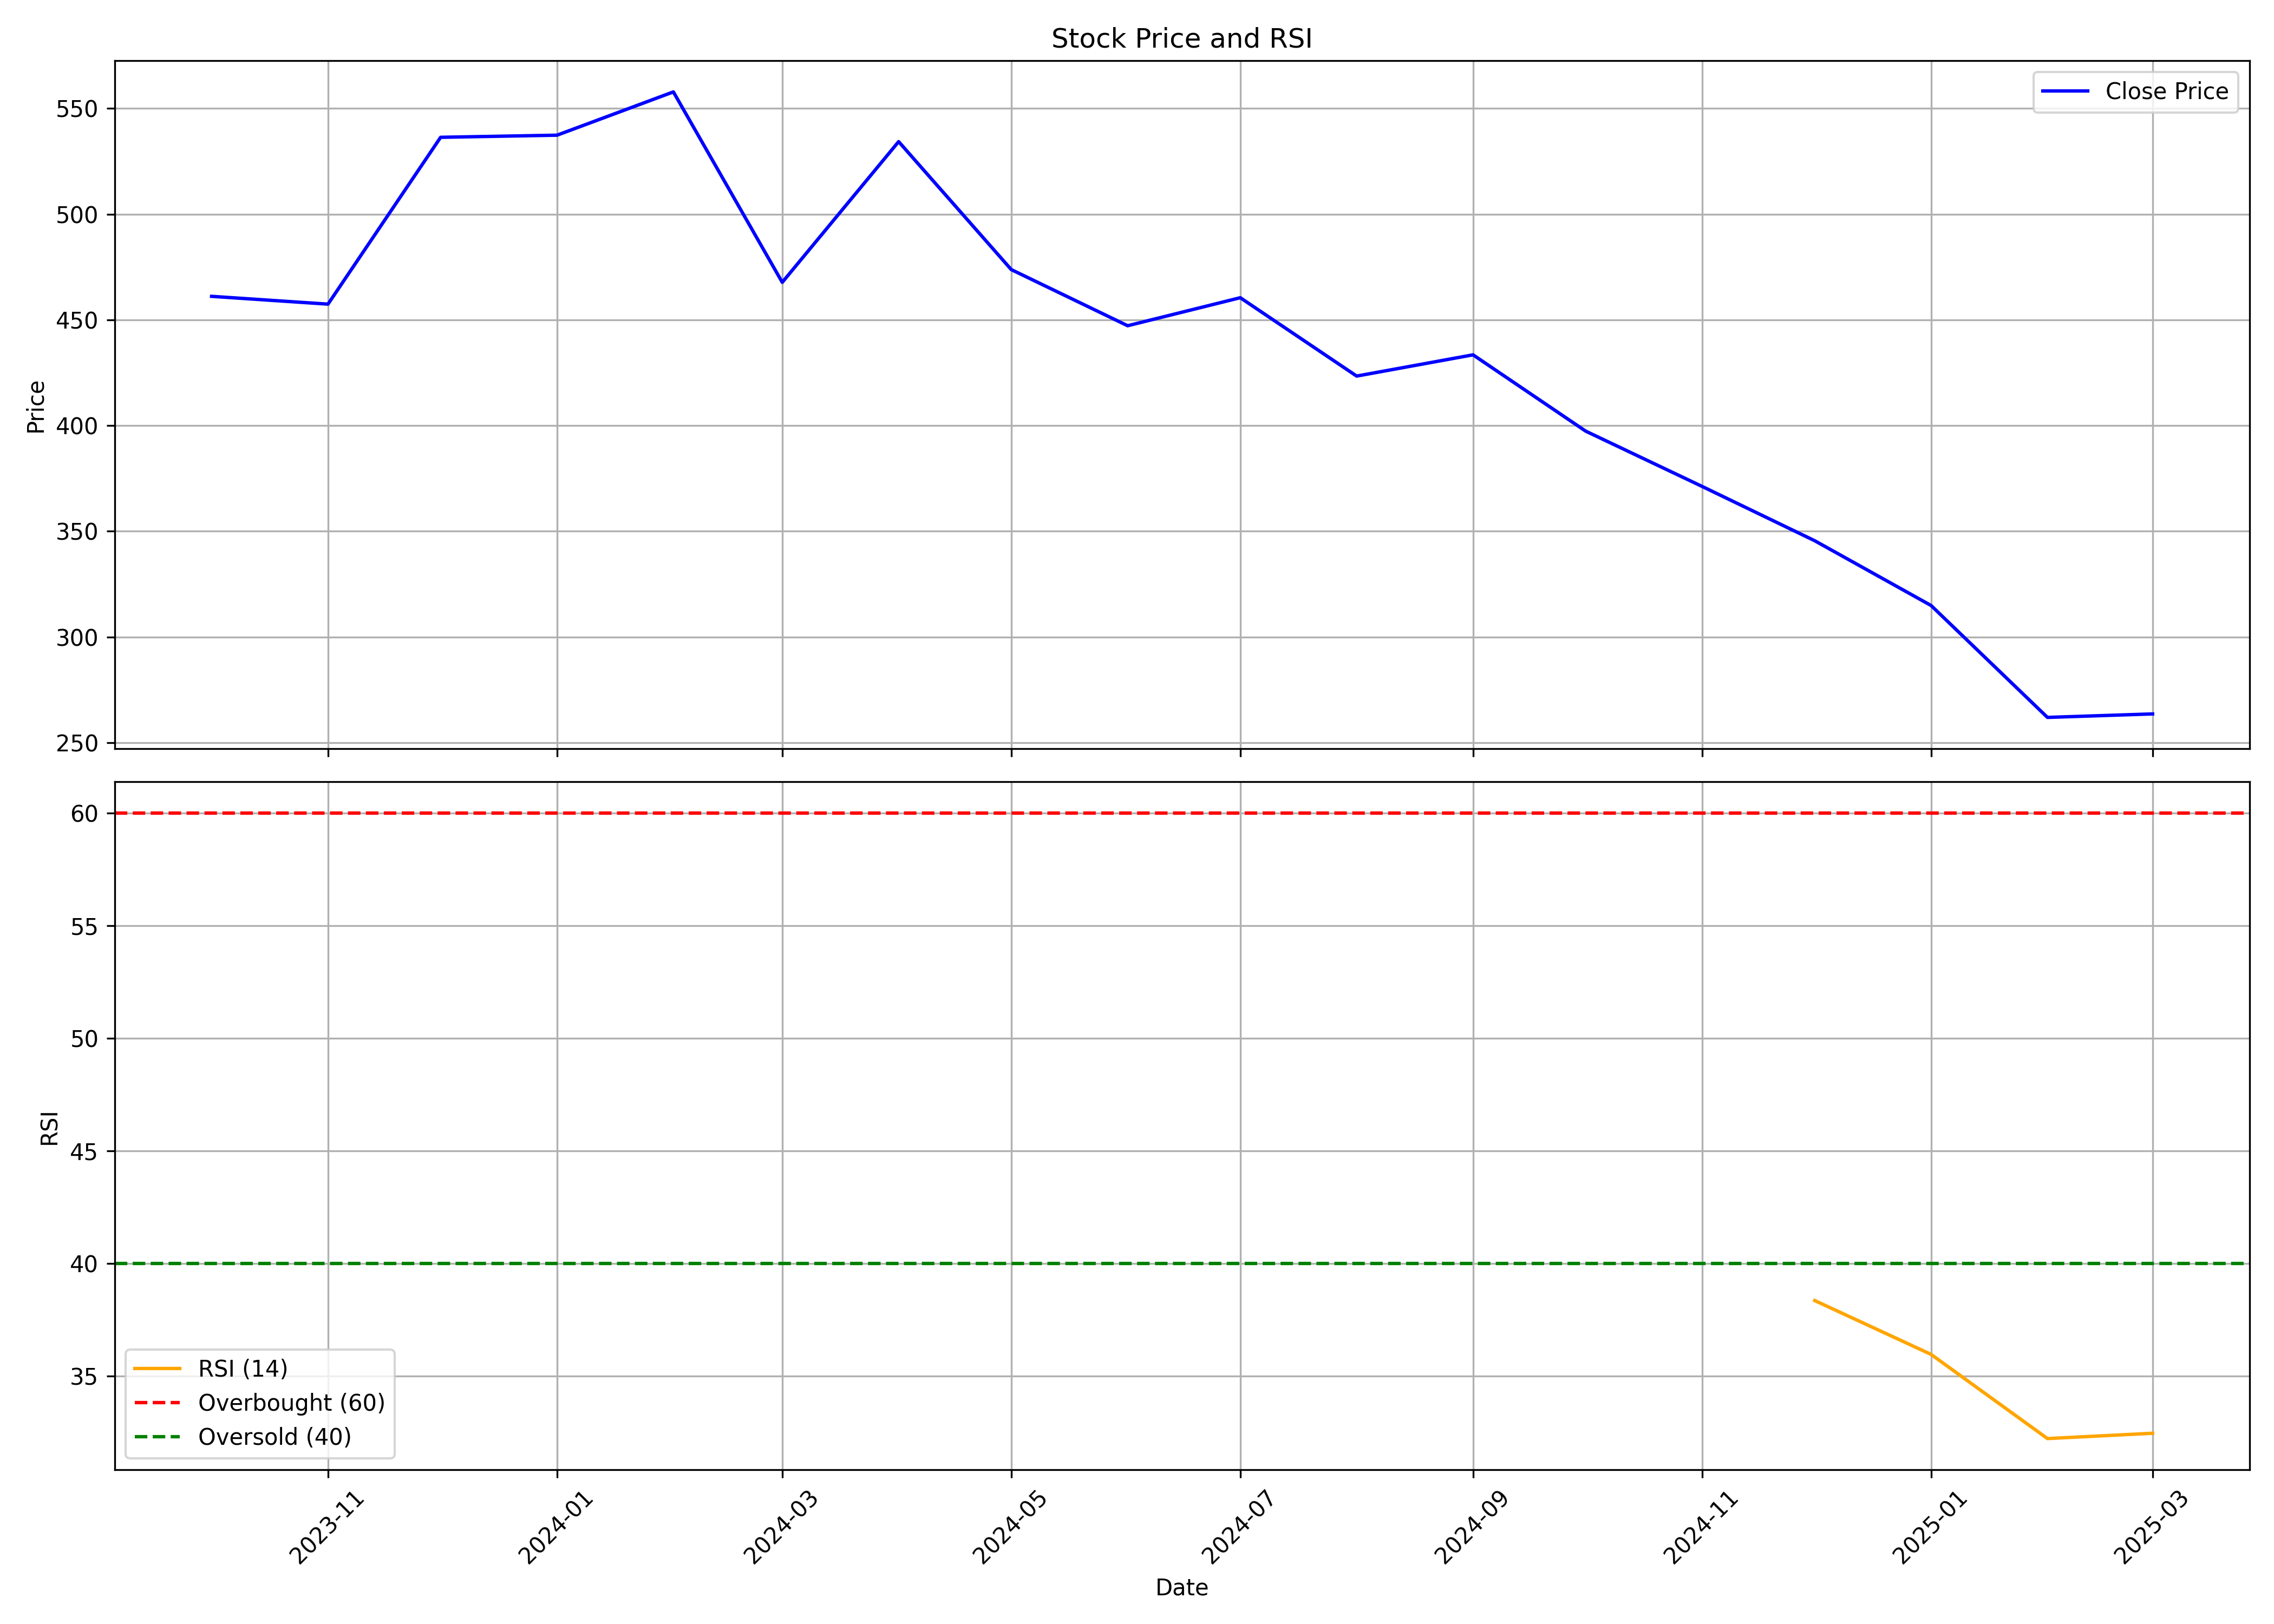

Values plotted in this chart, from the file beside it:
, date, symbol, open, high, low, close, volume, rsi
0, 2023-10-01, IRMENERGY, 475.7, 494.3, 448.5, 461.1, 7942321, 
1, 2023-11-01, IRMENERGY, 462, 476.7, 433.6, 457.4, 5708888, 
2, 2023-12-01, IRMENERGY, 458.6, 562.4, 449.5, 536.4, 9939289, 
3, 2024-01-01, IRMENERGY, 537.9, 560, 498.4, 537.4, 4076497, 
4, 2024-02-01, IRMENERGY, 537.4, 613, 510.8, 557.9, 5718816, 
5, 2024-03-01, IRMENERGY, 567.8, 568.9, 438.3, 467.8, 2640873, 
6, 2024-04-01, IRMENERGY, 474.8, 638.9, 456.7, 534.3, 6800606, 
7, 2024-05-01, IRMENERGY, 534.3, 588.2, 452, 473.8, 3462824, 
8, 2024-06-01, IRMENERGY, 498.4, 500.3, 430.2, 447.2, 3142677, 
9, 2024-07-01, IRMENERGY, 449.5, 475.4, 434.6, 460.5, 2737478, 
10, 2024-08-01, IRMENERGY, 464.8, 465.0, 404.0, 423.4, 3731619, 
11, 2024-09-01, IRMENERGY, 425.0, 478.0, 418.8, 433.5, 6066625, 
12, 2024-10-01, IRMENERGY, 433.0, 450.0, 363.4, 397.4, 2028629, 
13, 2024-11-01, IRMENERGY, 410.9, 420, 360.6, 371.2, 975618, 
14, 2024-12-01, IRMENERGY, 376.5, 398.0, 334.8, 345.5, 1074759, 38.35
15, 2025-01-01, IRMENERGY, 348.4, 371.2, 291.2, 314.9, 1175046, 35.96
16, 2025-02-01, IRMENERGY, 316.5, 329.0, 257.2, 261.9, 1281976, 32.22
17, 2025-03-01, IRMENERGY, 259.0, 275, 238.6, 263.5, 702874, 32.46
